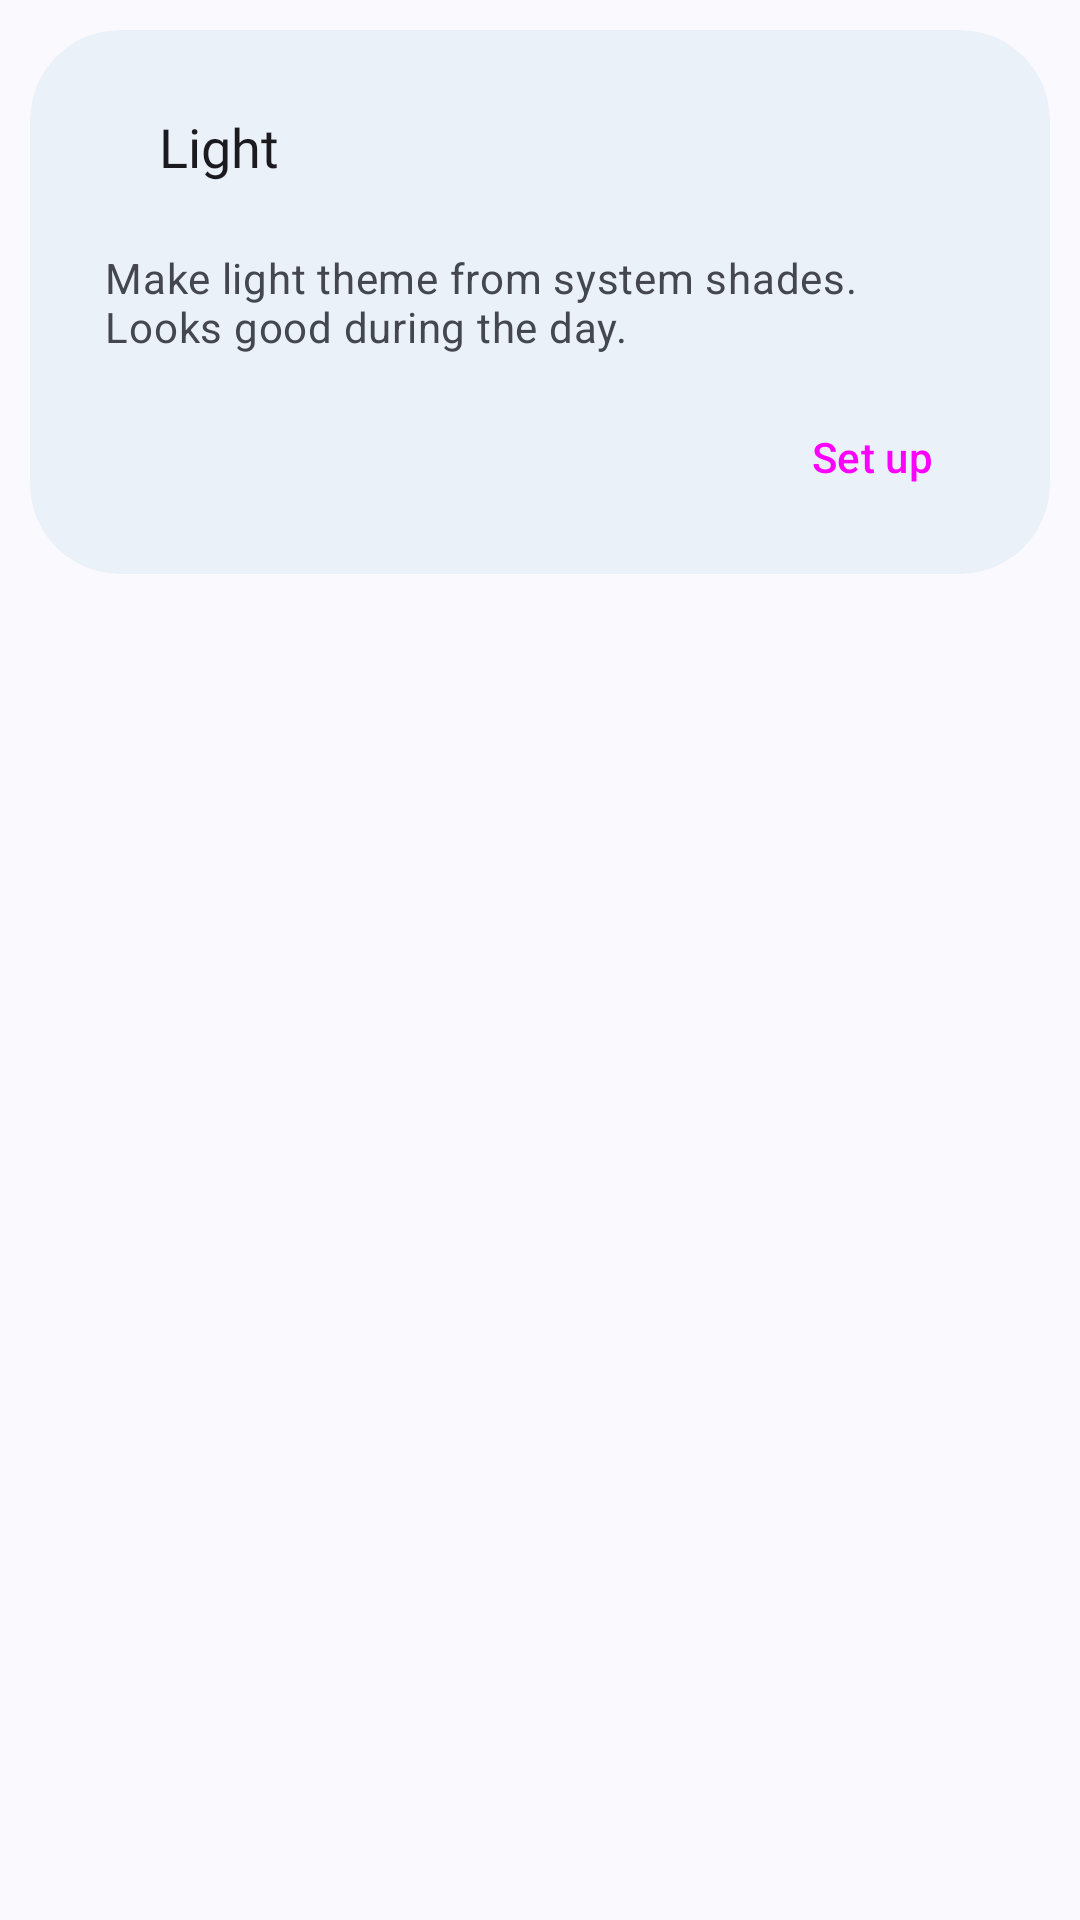

Reconstruct the res/layout file that produces this screen, plus the resources it refers to.
<!-- AndroidManifest.xml: application theme MonetTG -->
<!-- res/layout/light_card.xml -->
<?xml version="1.0" encoding="utf-8"?>
<FrameLayout xmlns:android="http://schemas.android.com/apk/res/android"
    xmlns:app="http://schemas.android.com/apk/res-auto"
    xmlns:tools="http://schemas.android.com/tools"
    android:layout_width="match_parent"
    android:layout_height="wrap_content">

    <com.google.android.material.card.MaterialCardView
        style="@style/MonetTG.Card"
        android:id="@+id/light_card"
        android:layout_width="match_parent"
        android:layout_height="wrap_content"
        app:cardBackgroundColor="@color/card_bg"
        app:cardCornerRadius="30dp">

        <LinearLayout
            android:layout_width="match_parent"
            android:layout_height="wrap_content"
            android:layout_margin="15dp"
            android:orientation="vertical">

            <LinearLayout
                android:layout_width="wrap_content"
                android:layout_height="match_parent"
                android:orientation="horizontal">

                <Button
                    style="@style/Widget.Material3.Button.IconButton"
                    android:layout_width="wrap_content"
                    android:layout_height="wrap_content"
                    android:drawableLeft="@drawable/round_light_mode_24"
                    tools:ignore="RtlHardcoded">
                </Button>

                <TextView
                    android:layout_width="wrap_content"
                    android:layout_height="wrap_content"
                    android:layout_gravity="center"
                    android:layout_margin="8dp"
                    android:fontFamily="@font/google_sans_medium"
                    android:text="@string/light_theme"
                    android:textAppearance="?attr/textAppearanceTitleLarge"
                    android:textSize="18sp" />


            </LinearLayout>

            <TextView
                android:layout_width="wrap_content"
                android:layout_height="wrap_content"
                android:layout_margin="10dp"
                android:text="@string/light_theme_description"
                android:textAppearance="?attr/textAppearanceBodyMedium"
                android:textColor="?android:attr/textColorSecondary" />

            <Button
                android:id="@+id/setup_light_button"
                android:layout_width="wrap_content"
                android:layout_height="wrap_content"
                android:layout_gravity="end"
                android:text="@string/setup_card_button"
                style="@style/Widget.Material3.Button.OutlinedButton"/>
        </LinearLayout>


    </com.google.android.material.card.MaterialCardView>

</FrameLayout>
<!-- resources referenced by this layout -->
<resources>
  <color name="card_bg">@android:color/system_neutral2_50</color>
  <string name="light_theme">Light</string>
  <string name="light_theme_description">Make light theme from system shades. Looks good during the day.</string>
  <string name="setup_card_button">Set up</string>
  <style name="MonetTG.Card" parent="Widget.Material3.CardView.Filled">
          <item name="android:layout_marginLeft">10dp</item>
          <item name="android:layout_marginRight">10dp</item>
          <item name="android:layout_marginTop">10dp</item>
      </style>
  <style name="MonetTG" parent="MonetTG.DayNight">
          
          <item name="android:windowLightStatusBar">true</item>
          
          <item name="android:windowLightNavigationBar">true</item>
      </style>
  <style name="MonetTG.DayNight" parent="Theme.Material3.DynamicColors.DayNight">
          
          <item name="android:statusBarColor">@android:color/transparent</item>
          <item name="android:windowLightStatusBar">true</item>
          <item name="android:navigationBarColor">@android:color/transparent</item>
          <item name="android:windowLightNavigationBar">true</item>
          <item name="windowNoTitle">true</item>
          <item name="windowActionBar">false</item>
      </style>
</resources>
